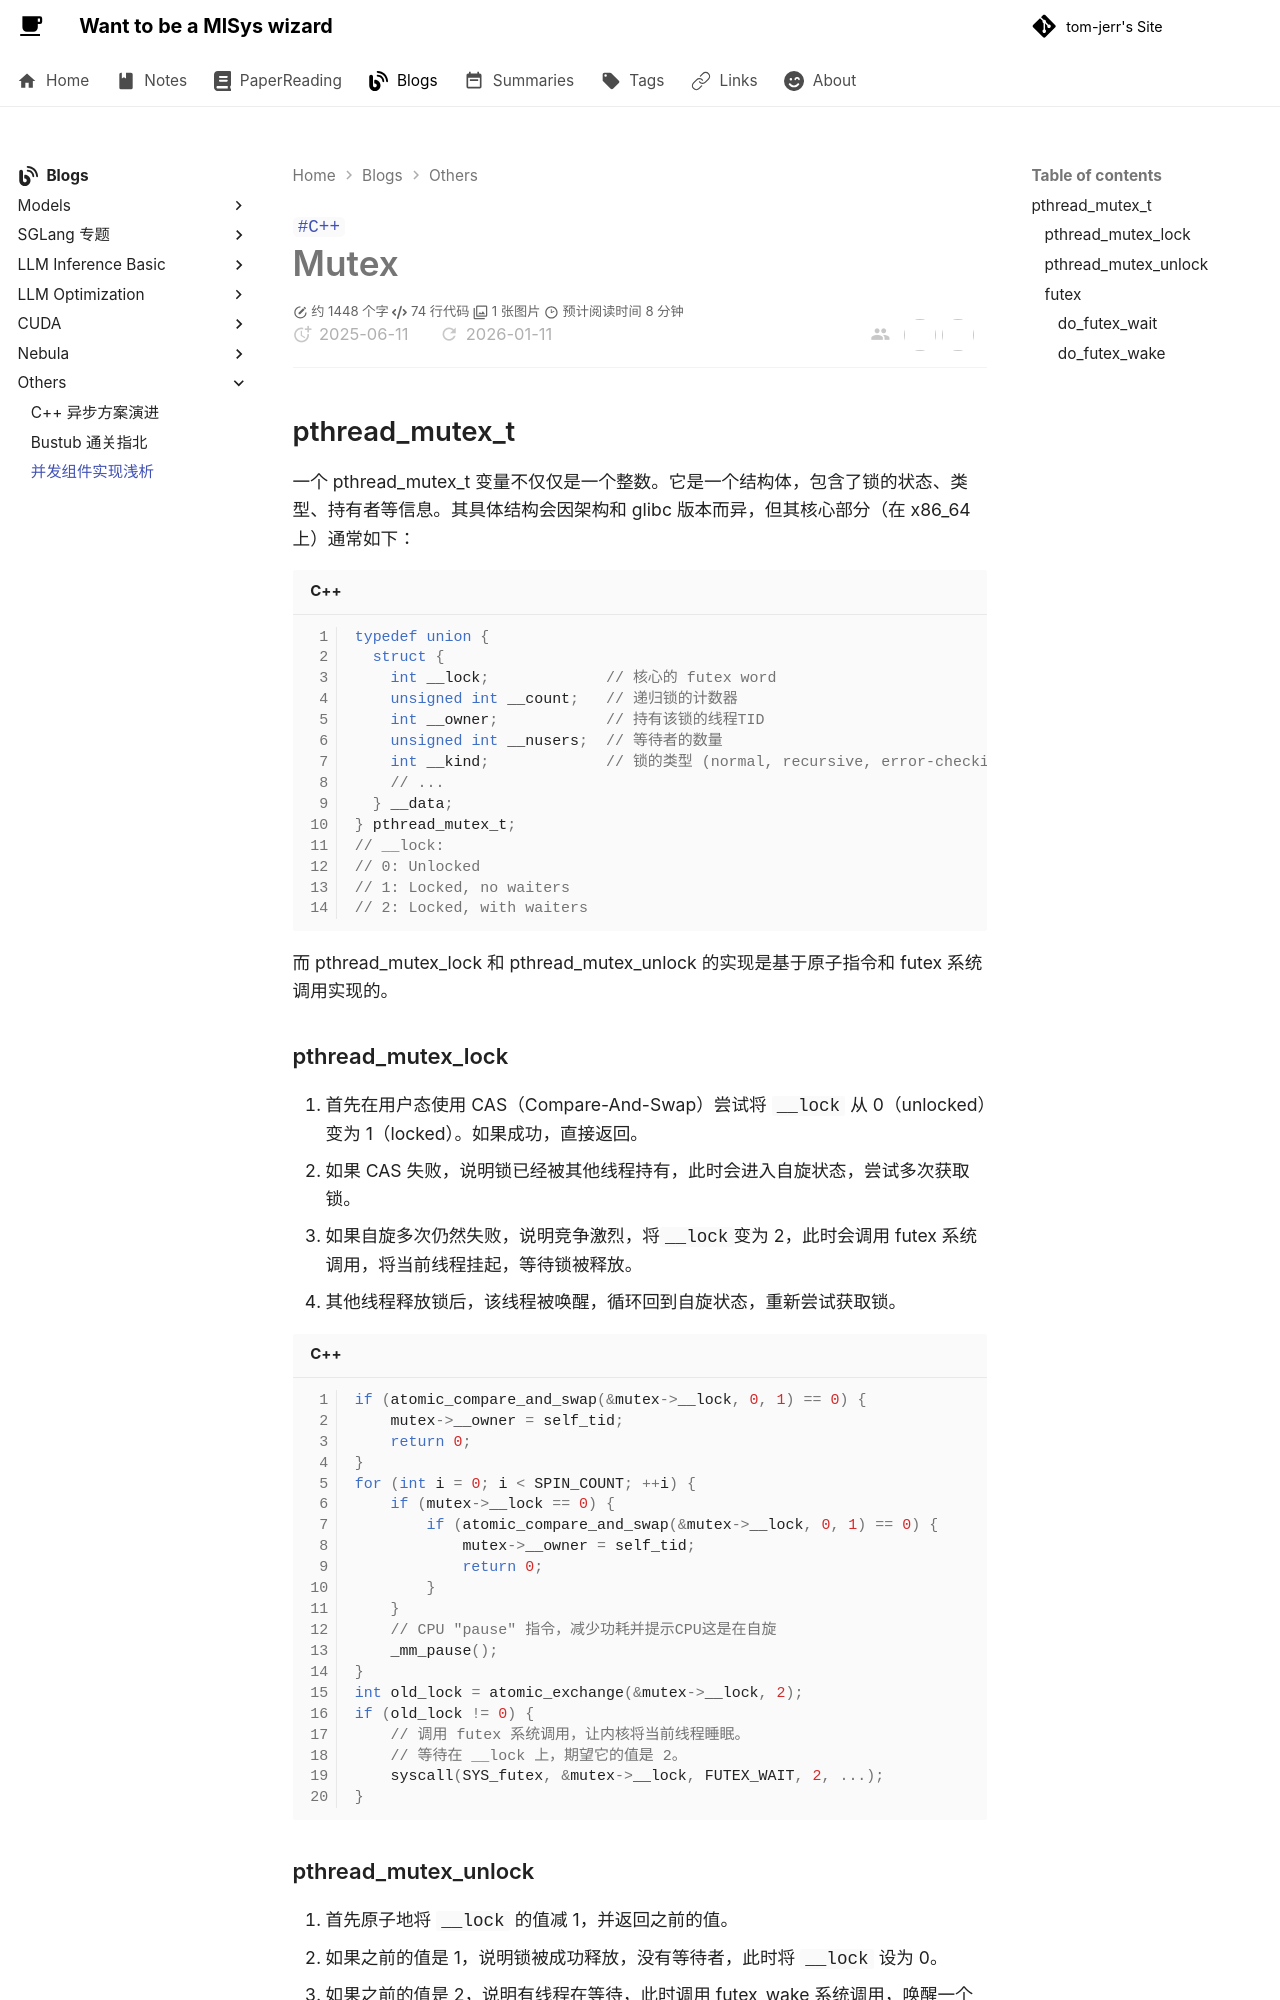

repository: tom-jerr/tom-jerr.github.io · page: blogs/posts/Implement of Concurrent/index.html · generator: mkdocs

---

title: The implement of Concurrent Component
created: 2025-06-11
update:
description: 并发组件的内部实现浅析

tags:

- C++
cover: /img/mutex.png
---

# Mutex

## pthread_mutex_t

一个 pthread_mutex_t 变量不仅仅是一个整数。它是一个结构体，包含了锁的状态、类型、持有者等信息。其具体结构会因架构和 glibc 版本而异，但其核心部分（在 x86_64 上）通常如下：

```c++
typedef union {
  struct {
    int __lock;             // 核心的 futex word
    unsigned int __count;   // 递归锁的计数器
    int __owner;            // 持有该锁的线程TID
    unsigned int __nusers;  // 等待者的数量
    int __kind;             // 锁的类型 (normal, recursive, error-checking)
    // ...
  } __data;
} pthread_mutex_t;
// __lock:
// 0: Unlocked
// 1: Locked, no waiters
// 2: Locked, with waiters
```

而 pthread_mutex_lock 和 pthread_mutex_unlock 的实现是基于原子指令和 futex 系统调用实现的。

### pthread_mutex_lock

1. 首先在用户态使用 CAS（Compare-And-Swap）尝试将 `__lock` 从 0（unlocked）变为 1（locked）。如果成功，直接返回。
2. 如果 CAS 失败，说明锁已经被其他线程持有，此时会进入自旋状态，尝试多次获取锁。
3. 如果自旋多次仍然失败，说明竞争激烈，将`__lock`变为 2，此时会调用 futex 系统调用，将当前线程挂起，等待锁被释放。
4. 其他线程释放锁后，该线程被唤醒，循环回到自旋状态，重新尝试获取锁。

```c++
if (atomic_compare_and_swap(&mutex->__lock, 0, 1) == 0) {
    mutex->__owner = self_tid;
    return 0;
}
for (int i = 0; i < SPIN_COUNT; ++i) {
    if (mutex->__lock == 0) {
        if (atomic_compare_and_swap(&mutex->__lock, 0, 1) == 0) {
            mutex->__owner = self_tid;
            return 0;
        }
    }
    // CPU "pause" 指令，减少功耗并提示CPU这是在自旋
    _mm_pause();
}
int old_lock = atomic_exchange(&mutex->__lock, 2);
if (old_lock != 0) {
    // 调用 futex 系统调用，让内核将当前线程睡眠。
    // 等待在 __lock 上，期望它的值是 2。
    syscall(SYS_futex, &mutex->__lock, FUTEX_WAIT, 2, ...);
}
```

### pthread_mutex_unlock

1. 首先原子地将 `__lock` 的值减 1，并返回之前的值。
1. 如果之前的值是 1，说明锁被成功释放，没有等待者，此时将 `__lock` 设为 0。
1. 如果之前的值是 2，说明有线程在等待，此时调用 futex_wake 系统调用，唤醒一个等待的线程。

```c++
int old_lock = atomic_fetch_sub(&mutex->__lock, 1);
if (old_lock != 1) {
    syscall(SYS_futex, &mutex->__lock, FUTEX_WAKE, 1, ...);
}
```
